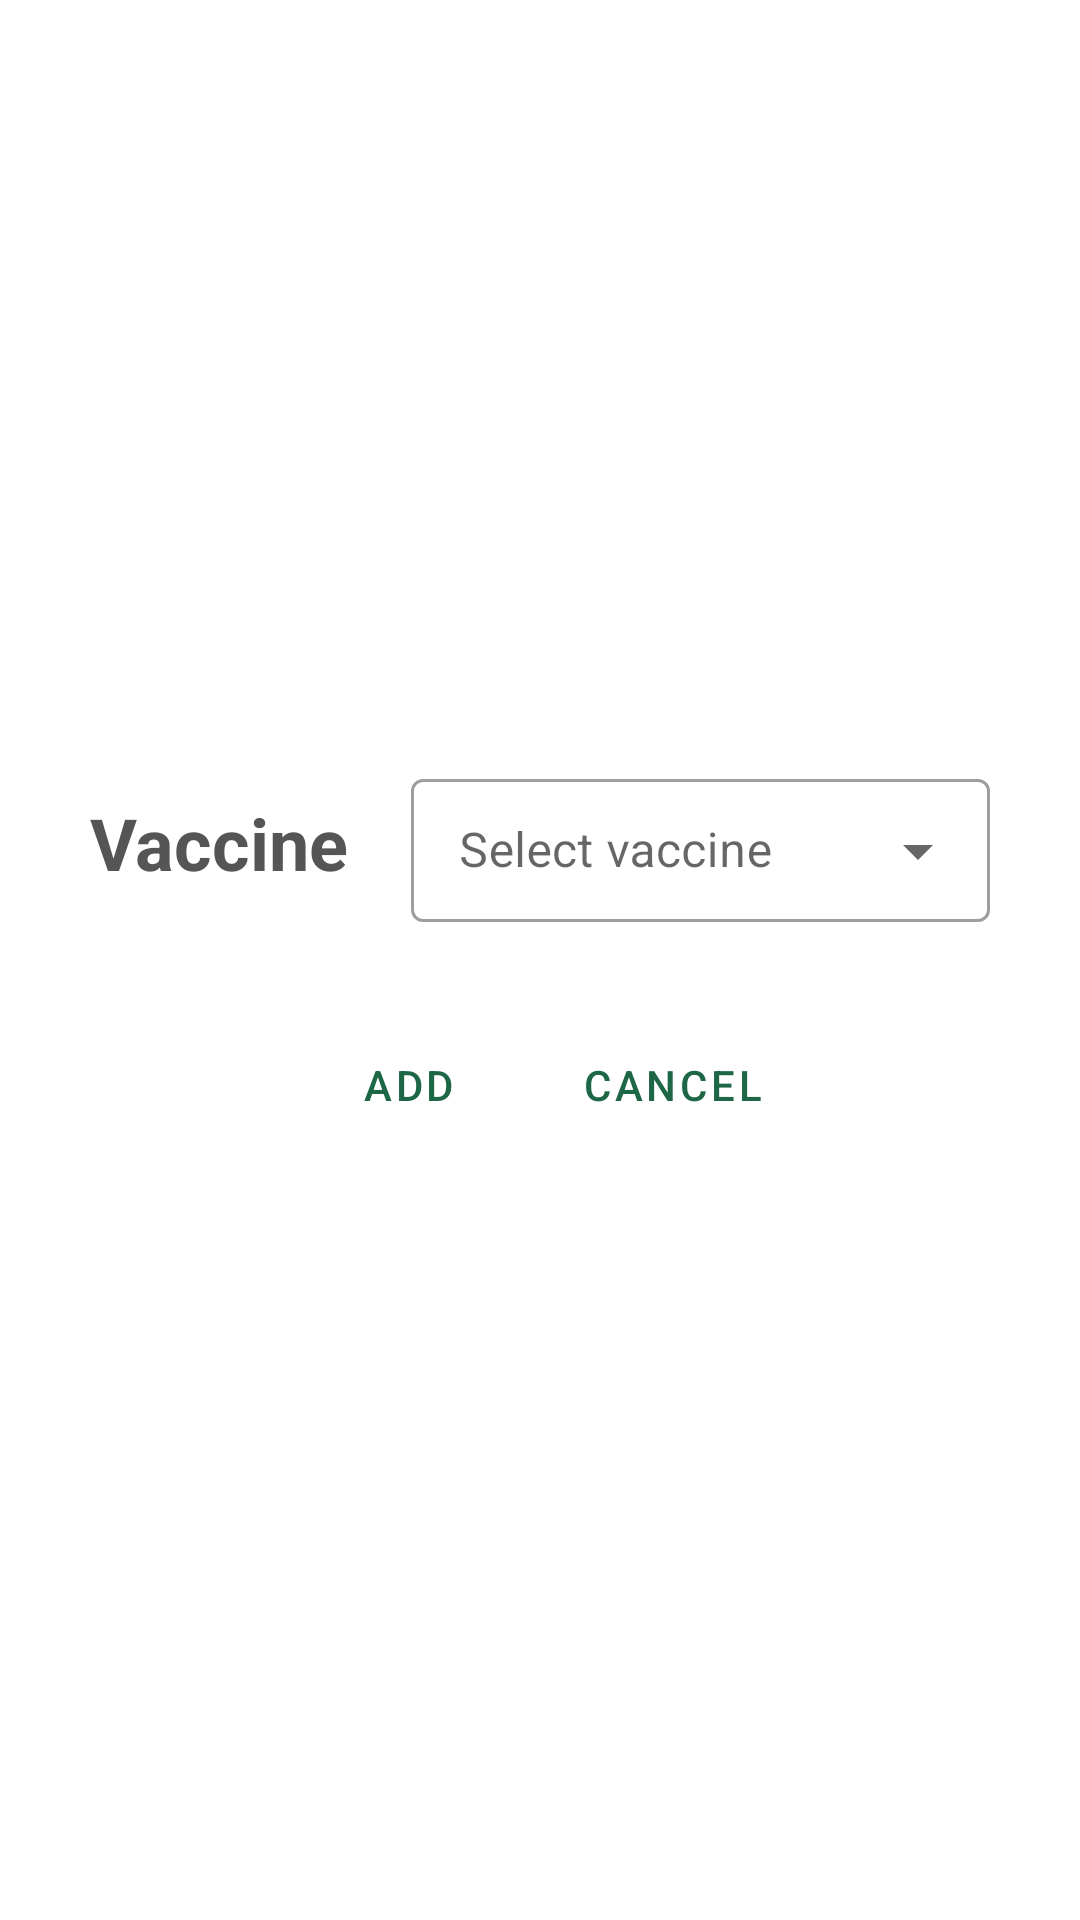

Produce the Android XML layout that renders to this screen, including the resource entries it uses.
<!-- AndroidManifest.xml: application theme AppTheme -->
<!-- res/layout/dialog_select_vaccine.xml -->
<?xml version="1.0" encoding="utf-8"?>
<layout xmlns:android="http://schemas.android.com/apk/res/android">

    <data>
        <variable
            name="viewModel"
            type="com.jnj.vaccinetracker.register.dialogs.VaccineDialog" />
    </data>

    <LinearLayout
        android:layout_width="match_parent"
        android:layout_height="wrap_content"
        android:gravity="center"
        android:orientation="vertical"
        android:padding="30dp">

        <LinearLayout
            android:id="@+id/input_group_vaccine"
            android:layout_width="match_parent"
            android:layout_height="wrap_content"
            android:gravity="center"
            android:orientation="horizontal"
            android:layout_marginBottom="30dp">

            <TextView
                android:id="@+id/textView_vaccine"
                android:layout_width="107dp"
                android:layout_height="wrap_content"
                android:maxLines="2"
                android:text="@string/vaccine_dialog_select_vaccine_label"
                android:textAppearance="@style/LabelText"
                android:textSize="24sp" />

            <com.google.android.material.textfield.TextInputLayout
                style="@style/Widget.MaterialComponents.TextInputLayout.OutlinedBox.Dense.ExposedDropdownMenu"
                android:layout_width="0dp"
                android:layout_height="wrap_content"
                android:layout_weight="1">

                <AutoCompleteTextView
                    android:id="@+id/dropdown_vaccine"
                    android:layout_width="match_parent"
                    android:layout_height="wrap_content"
                    android:hint="@string/vaccine_dialog_select_vaccine_dropdown"
                    android:inputType="none"
                    android:ellipsize="end"
                    android:text="@{viewModel.selectedSubstance.label}" />

            </com.google.android.material.textfield.TextInputLayout>
        </LinearLayout>

        <LinearLayout
            style="?android:attr/buttonBarStyle"
            android:layout_width="match_parent"
            android:layout_height="wrap_content"
            android:gravity="center"
            android:orientation="horizontal">

            <Button
                android:id="@+id/btn_add"
                style="?android:attr/buttonBarButtonStyle"
                android:layout_width="wrap_content"
                android:layout_height="wrap_content"
                android:text="@string/general_label_add" />

            <Button
                android:id="@+id/btn_cancel"
                style="?android:attr/buttonBarButtonStyle"
                android:layout_width="wrap_content"
                android:layout_height="wrap_content"
                android:text="@string/general_label_cancel" />
        </LinearLayout>

    </LinearLayout>
</layout>
<!-- resources referenced by this layout -->
<resources>
  <string name="general_label_add">Add</string>
  <string name="general_label_cancel">Cancel</string>
  <string name="vaccine_dialog_select_vaccine_dropdown">Select vaccine</string>
  <string name="vaccine_dialog_select_vaccine_label">Vaccine</string>
  <style name="LabelText">
          <item name="android:textSize">18sp</item>
          <item name="android:textColor">@color/colorTextOnLight</item>
          <item name="android:textStyle">bold</item>
      </style>
  <style name="AppTheme" parent="Theme.MaterialComponents.Light.DarkActionBar">
          <item name="colorPrimary">@color/colorPrimary</item>
          <item name="colorPrimaryDark">@color/colorPrimaryDark</item>
          <item name="colorAccent">@color/colorAccent</item>
          <item name="colorSecondary">@color/colorSecondary</item>
      </style>
  <color name="colorTextOnLight">#555555</color>
  <color name="colorPrimary">#1E6746</color>
  <color name="colorPrimaryDark">#13422d</color>
  <color name="colorAccent">#1E6746</color>
  <color name="colorSecondary">#8CC63F</color>
</resources>
